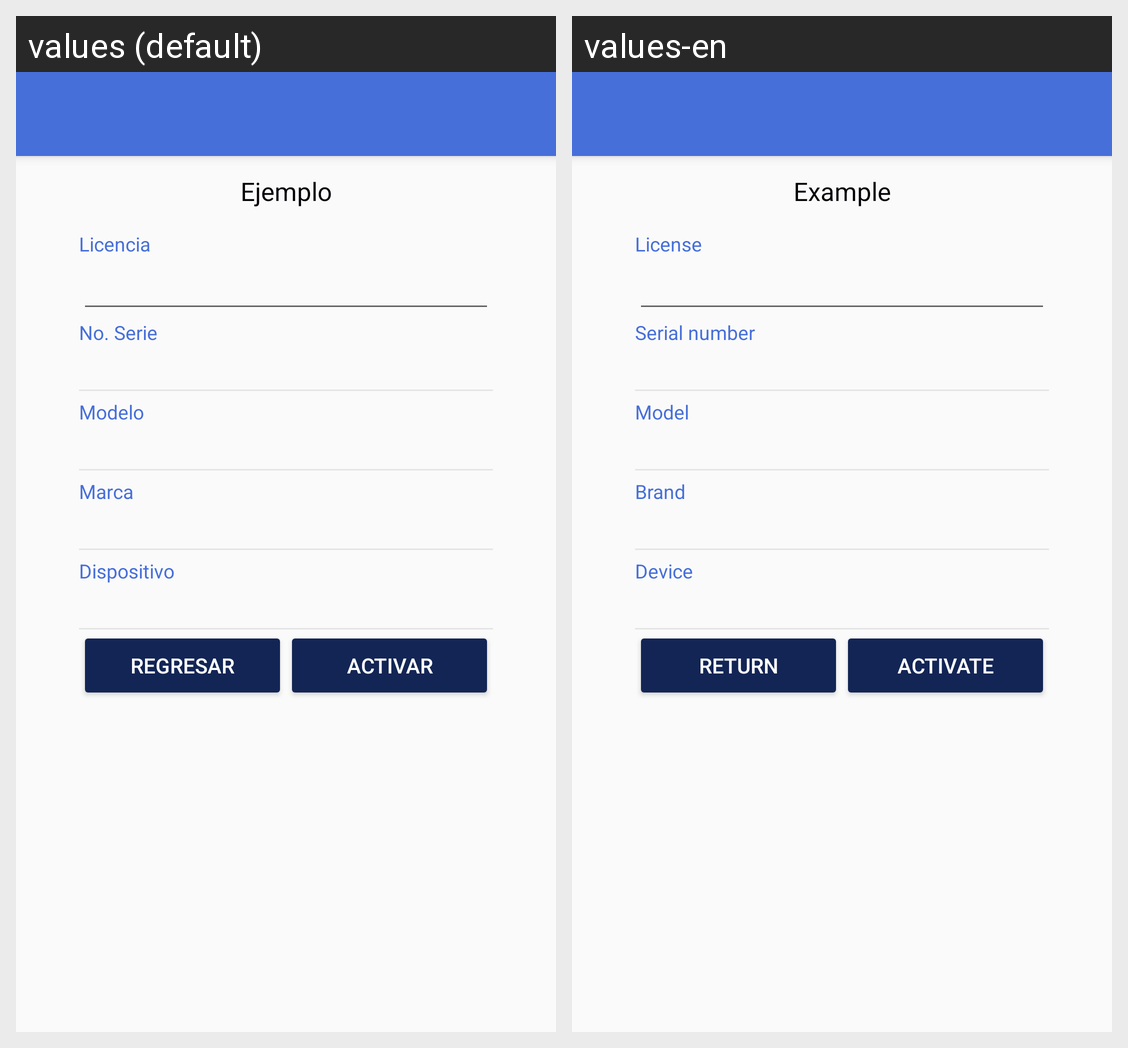

Strings drawn on this Android screen and how each of the app's shown locales translates them:
Android screen res/layout/activity_licencia.xml rendered under 2 locales, left to right: values (default), values-en. Device: Nexus 5 (rendered at 1080×1920; each locale shown at half size, 540×960, under a caption strip naming it); theme AppTheme.
Strings drawn on this screen, with the default value and each locale's value (text and hints the layout hard-codes, and strings that could not be matched under every locale, appear in the picture but are not listed):

ejemplo
  values: Ejemplo
  values-en: Example

tv_licencia
  values: Licencia
  values-en: License

tv_noSerie
  values: No. Serie
  values-en: Serial number

tv_modelo
  values: Modelo
  values-en: Model

tv_marca
  values: Marca
  values-en: Brand

tv_dispositivo
  values: Dispositivo
  values-en: Device

bt_regresar
  values: Regresar
  values-en: Return

bt_activar
  values: Activar
  values-en: Activate
